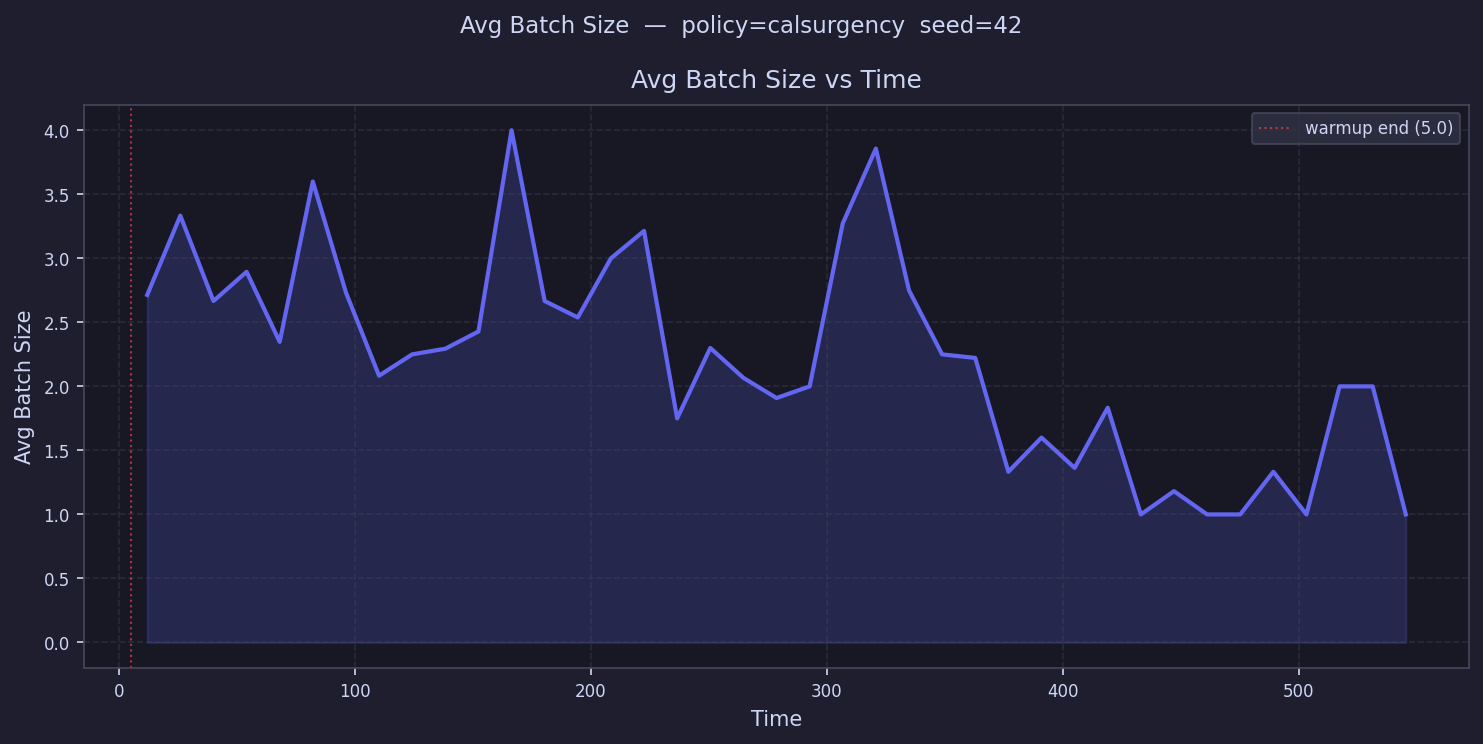

Data behind this chart, as committed beside it:
time, avg_batch_size
12.02, 2.714
26.06, 3.333
40.1, 2.667
54.13, 2.895
68.17, 2.348
82.21, 3.6
96.25, 2.733
110.3, 2.083
124.3, 2.25
138.4, 2.294
152.4, 2.429
166.4, 4.0
180.5, 2.667
194.5, 2.538
208.6, 3.0
222.6, 3.214
236.6, 1.75
250.7, 2.3
264.7, 2.067
278.8, 1.909
292.8, 2.0
306.8, 3.273
320.9, 3.857
334.9, 2.75
348.9, 2.25
363, 2.222
377, 1.333
391.1, 1.6
405.1, 1.364
419.1, 1.833
433.2, 1.0
447.2, 1.182
461.3, 1.0
475.3, 1.0
489.3, 1.333
503.4, 1.0
517.4, 2.0
531.4, 2.0
545.5, 1.0
559.5, 
573.6, 
587.6, 
601.6, 
615.7, 
629.7, 
643.8, 
657.8, 
671.8, 
685.9, 
699.9, 
